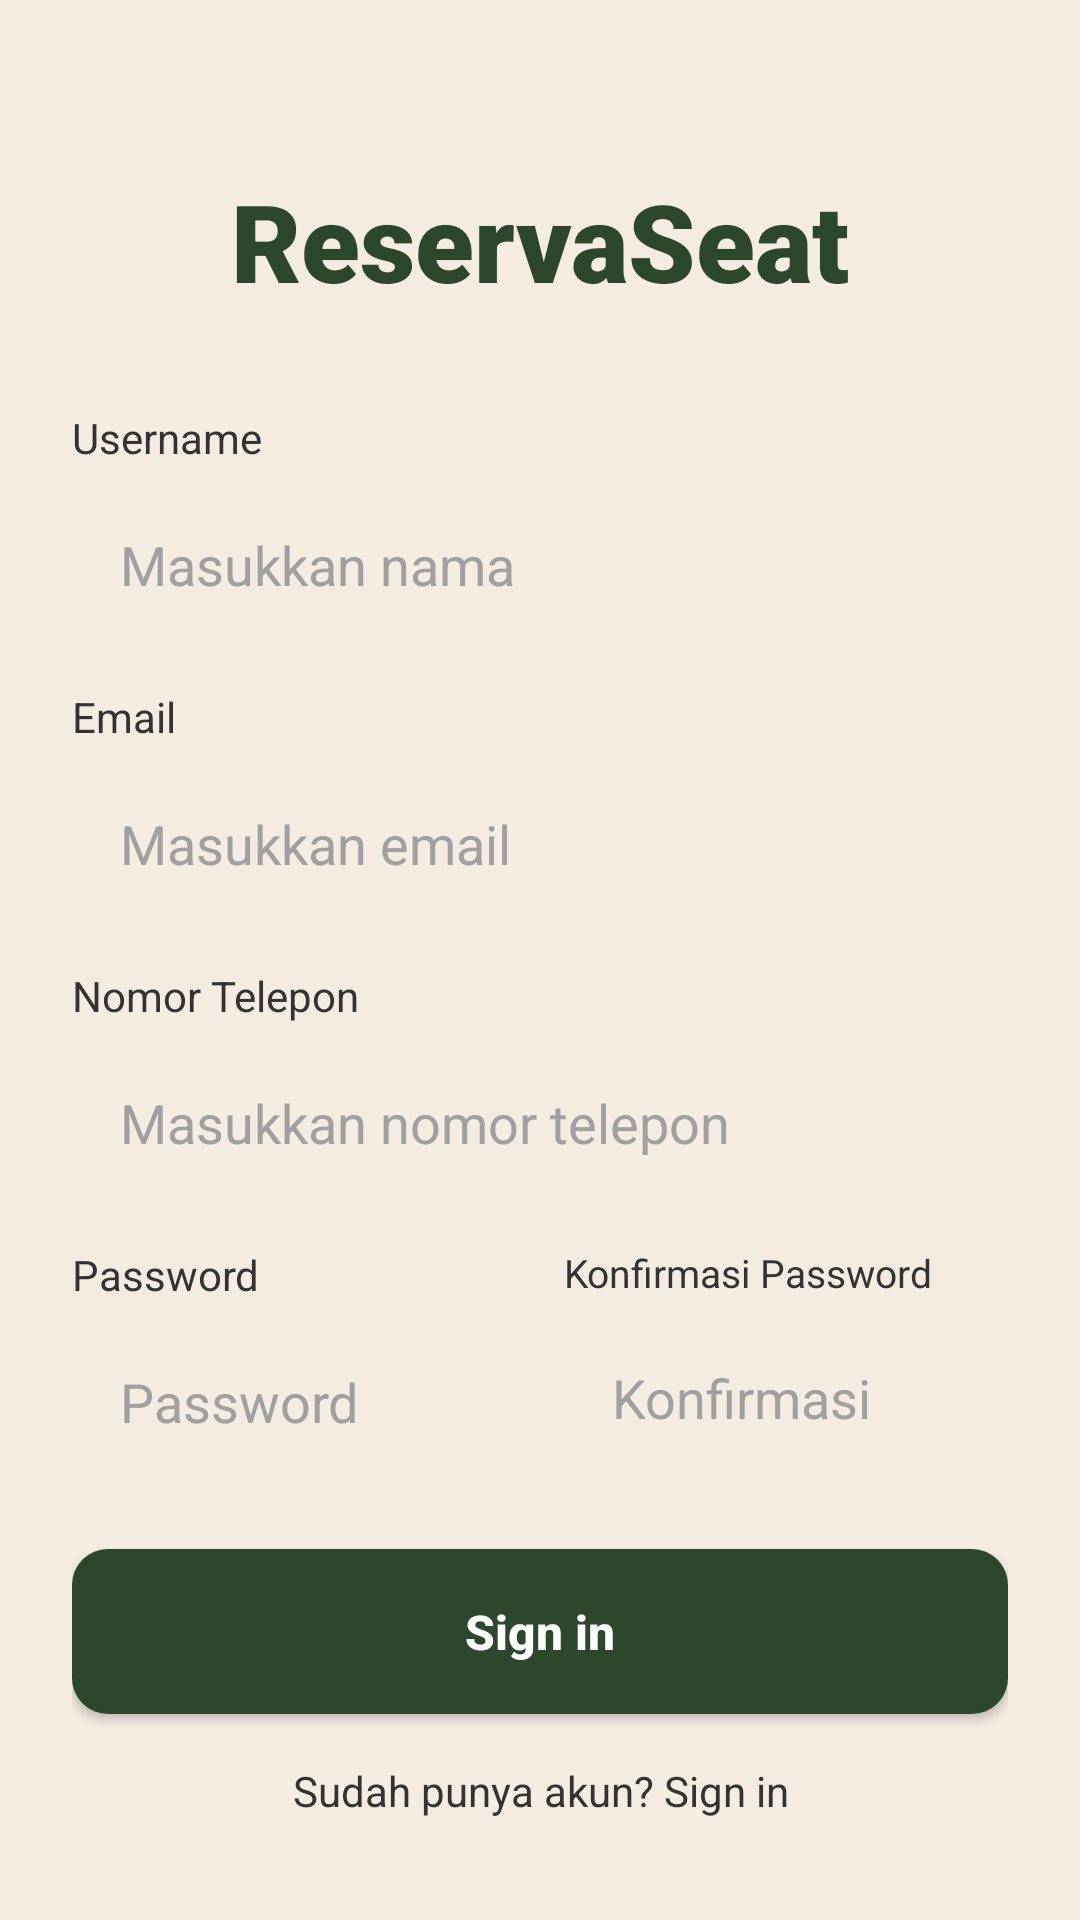

Here is an Android app screen rendered from its layout file. Give the layout XML and the strings, colors and styles it references.
<!-- AndroidManifest.xml: application theme Theme.Reservaseat -->
<!-- res/layout/activity_register.xml -->
<?xml version="1.0" encoding="utf-8"?>
<ScrollView xmlns:android="http://schemas.android.com/apk/res/android"
    android:layout_width="match_parent"
    android:layout_height="match_parent"
    android:background="@color/bg_color"
    android:fillViewport="true">

    <LinearLayout
        android:layout_width="match_parent"
        android:layout_height="wrap_content"
        android:orientation="vertical"
        android:padding="24dp">

        <TextView
            android:layout_width="match_parent"
            android:layout_height="wrap_content"
            android:text="ReservaSeat"
            android:textAlignment="center"
            android:textColor="@color/colorPrimary"
            android:textSize="36sp"
            android:textStyle="bold"
            android:fontFamily="sans-serif-black"
            android:layout_marginTop="32dp"
            android:layout_marginBottom="32dp" />

        <TextView
            android:layout_width="wrap_content"
            android:layout_height="wrap_content"
            android:text="Username"
            android:textColor="@color/text_dark"
            android:layout_marginBottom="8dp" />
        <EditText
            android:layout_width="match_parent"
            android:layout_height="50dp"
            android:background="@drawable/bg_input"
            android:hint="Masukkan nama"
            android:textColorHint="@color/text_hint"
            android:paddingHorizontal="16dp"
            android:layout_marginBottom="16dp" />

        <TextView
            android:layout_width="wrap_content"
            android:layout_height="wrap_content"
            android:text="Email"
            android:textColor="@color/text_dark"
            android:layout_marginBottom="8dp" />
        <EditText
            android:layout_width="match_parent"
            android:layout_height="50dp"
            android:background="@drawable/bg_input"
            android:hint="Masukkan email"
            android:textColorHint="@color/text_hint"
            android:paddingHorizontal="16dp"
            android:inputType="textEmailAddress"
            android:layout_marginBottom="16dp" />

        <TextView
            android:layout_width="wrap_content"
            android:layout_height="wrap_content"
            android:text="Nomor Telepon"
            android:textColor="@color/text_dark"
            android:layout_marginBottom="8dp" />
        <EditText
            android:layout_width="match_parent"
            android:layout_height="50dp"
            android:background="@drawable/bg_input"
            android:hint="Masukkan nomor telepon"
            android:textColorHint="@color/text_hint"
            android:paddingHorizontal="16dp"
            android:inputType="phone"
            android:layout_marginBottom="16dp" />

        <LinearLayout
            android:layout_width="match_parent"
            android:layout_height="wrap_content"
            android:orientation="horizontal"
            android:baselineAligned="false"
            android:layout_marginBottom="24dp">

            <LinearLayout
                android:layout_width="0dp"
                android:layout_height="wrap_content"
                android:layout_weight="1"
                android:orientation="vertical"
                android:layout_marginEnd="8dp">

                <TextView
                    android:layout_width="wrap_content"
                    android:layout_height="wrap_content"
                    android:text="Password"
                    android:textColor="@color/text_dark"
                    android:layout_marginBottom="8dp" />
                <EditText
                    android:layout_width="match_parent"
                    android:layout_height="50dp"
                    android:background="@drawable/bg_input"
                    android:hint="Password"
                    android:textColorHint="@color/text_hint"
                    android:paddingHorizontal="16dp"
                    android:inputType="textPassword" />
            </LinearLayout>

            <LinearLayout
                android:layout_width="0dp"
                android:layout_height="wrap_content"
                android:layout_weight="1"
                android:orientation="vertical"
                android:layout_marginStart="8dp">

                <TextView
                    android:layout_width="wrap_content"
                    android:layout_height="wrap_content"
                    android:text="Konfirmasi Password"
                    android:textColor="@color/text_dark"
                    android:textSize="13sp"
                    android:layout_marginBottom="8dp" />
                <EditText
                    android:layout_width="match_parent"
                    android:layout_height="50dp"
                    android:background="@drawable/bg_input"
                    android:hint="Konfirmasi"
                    android:textColorHint="@color/text_hint"
                    android:paddingHorizontal="16dp"
                    android:inputType="textPassword" />
            </LinearLayout>
        </LinearLayout>

        <androidx.appcompat.widget.AppCompatButton
            android:id="@+id/btnRegister"
            android:layout_width="match_parent"
            android:layout_height="55dp"
            android:background="@drawable/bg_button"
            android:text="Sign in"
            android:textAllCaps="false"
            android:textColor="@android:color/white"
            android:textSize="16sp"
            android:textStyle="bold"
            android:layout_marginBottom="16dp"/>

        <TextView
            android:id="@+id/tvGoToLogin"
            android:layout_width="match_parent"
            android:layout_height="wrap_content"
            android:textAlignment="center"
            android:text="Sudah punya akun? Sign in"
            android:textColor="@color/text_dark" />

    </LinearLayout>
</ScrollView>
<!-- resources referenced by this layout -->
<resources>
  <color name="bg_color">#F4EBE1</color>
  <color name="colorPrimary">#2D472C</color>
  <color name="text_dark">#333333</color>
  <color name="text_hint">#A0A0A0</color>
  <!-- drawable bg_button (drawable) -->
  <?xml version="1.0" encoding="utf-8"?>
  <shape xmlns:android="http://schemas.android.com/apk/res/android">
      <solid android:color="@color/green_button"/>
      <corners android:radius="12dp"/>
  </shape>
  <style name="Theme.Reservaseat" parent="Theme.Material3.DayNight.NoActionBar">
  
          
  
      </style>
  <color name="green_button">#2D472C</color>
</resources>
